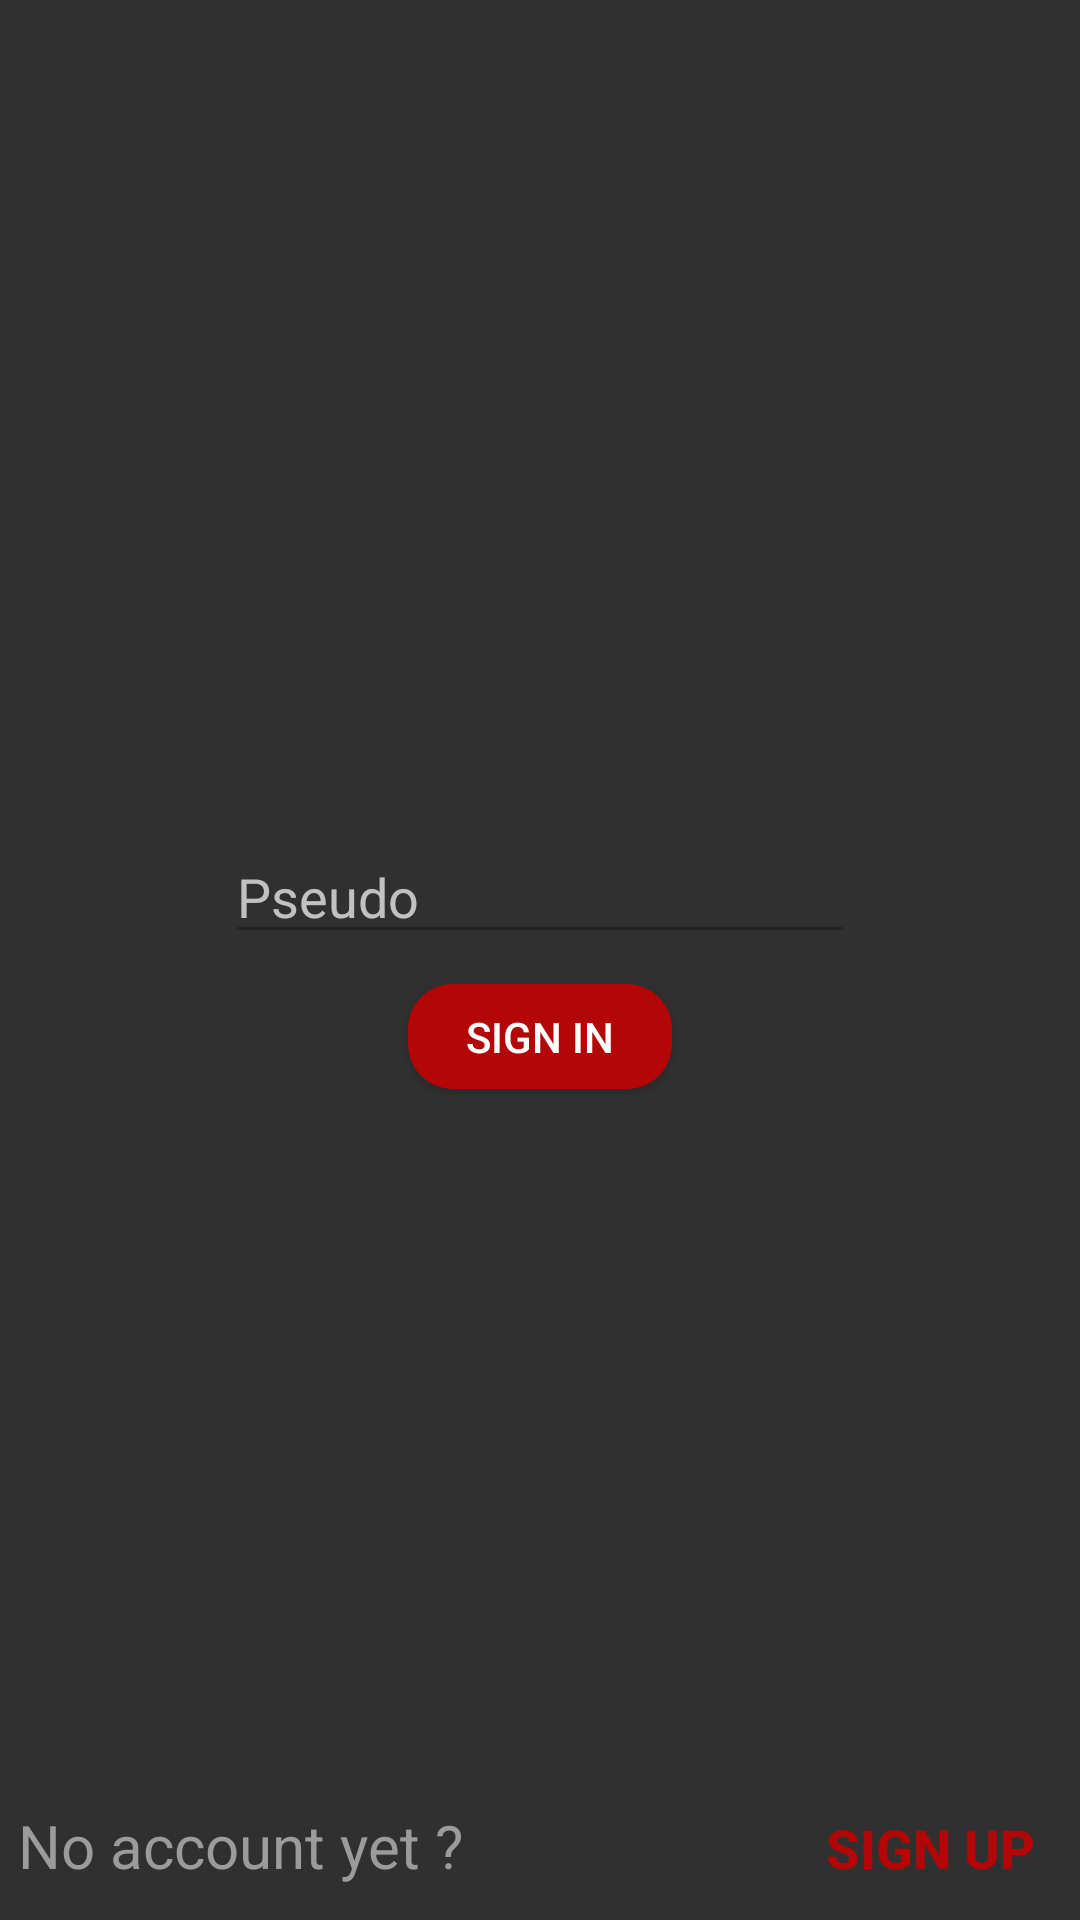

Here is an Android app screen rendered from its layout file. Give the layout XML and the strings, colors and styles it references.
<!-- AndroidManifest.xml: application theme AppTheme -->
<!-- res/layout/fragment_signin.xml -->
<?xml version="1.0" encoding="utf-8"?>

<androidx.constraintlayout.widget.ConstraintLayout
    xmlns:android="http://schemas.android.com/apk/res/android"
    xmlns:tools="http://schemas.android.com/tools"
    android:layout_width="match_parent"
    android:layout_height="match_parent"
    tools:context=".ui.activities.LoginActivity">

    <RelativeLayout
        android:layout_width="match_parent"
        android:layout_height="match_parent"
        android:gravity="center"
        android:orientation="vertical">


        <LinearLayout
            android:layout_width="match_parent"
            android:layout_height="match_parent"
            android:gravity="center"
            android:orientation="vertical">

            <EditText
                android:id="@+id/signin_editText_pseudo"
                android:layout_width="wrap_content"
                android:layout_height="wrap_content"
                android:autofillHints=""
                android:backgroundTint="#242323"
                android:ems="10"
                android:hint="@string/pseudo"
                android:inputType="textPersonName" />

            <Button
                android:id="@+id/signin_button_signin"
                android:layout_width="wrap_content"
                android:text="@string/sign_in"
                android:layout_marginTop="10dp"
                android:layout_height="35dp"
                android:background="@drawable/button_bg_rounded_corners"/>
        </LinearLayout>

        <LinearLayout
            android:layout_width="match_parent"
            android:layout_height="match_parent"
            android:gravity="bottom|center"
            android:orientation="horizontal">

            <TextView
                android:id="@+id/signin_textView_signup"
                android:layout_width="260dp"
                android:layout_height="wrap_content"
                android:text="@string/signin_no_account_yet"
                android:textColor="#9B9B9B"
                android:textSize="20sp" />

            <Button
                android:id="@+id/signin_button_signup"
                android:layout_width="wrap_content"
                android:layout_height="wrap_content"
                android:background="@android:color/transparent"
                android:text="@string/sign_up"
                android:textColor="#B40606"
                android:textSize="18sp"
                android:textStyle="bold" />


        </LinearLayout>

    </RelativeLayout>


</androidx.constraintlayout.widget.ConstraintLayout>
<!-- resources referenced by this layout -->
<resources>
  <!-- drawable button_bg_rounded_corners (drawable) -->
  <?xml version="1.0" encoding="utf-8"?>
  <selector xmlns:android="http://schemas.android.com/apk/res/android">
      <item>
          <shape android:shape="rectangle">
              <solid android:color="#B40606"/>
              
              <corners android:radius="15dp" />
          </shape>
      </item>
  </selector>
  <string name="pseudo">Pseudo</string>
  <string name="sign_in">Sign In</string>
  <string name="sign_up">Sign Up</string>
  <string name="signin_no_account_yet">No account yet ?</string>
  <style name="AppTheme" parent="Theme.AppCompat.NoActionBar">
  
      </style>
</resources>
